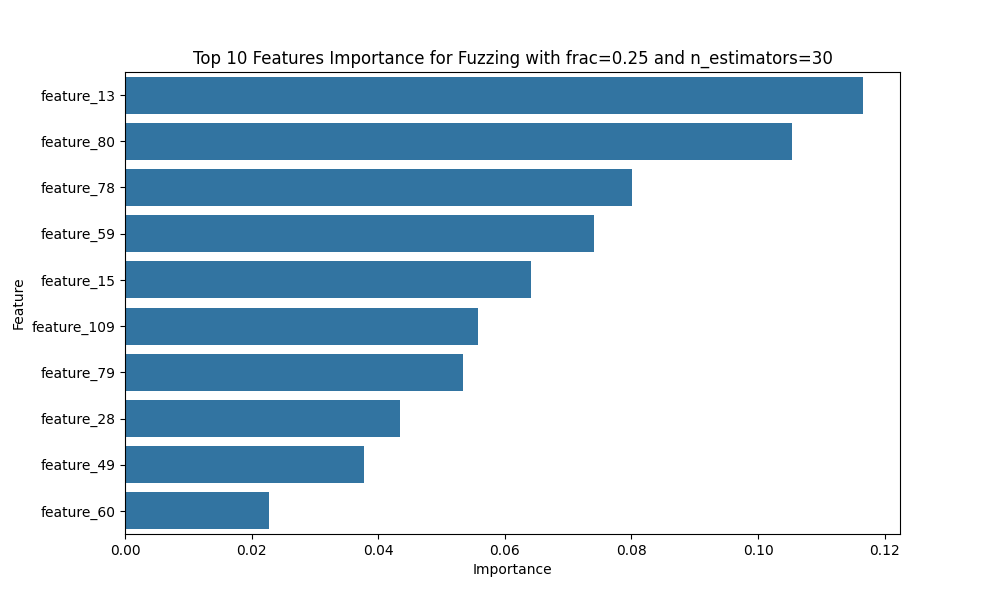

Source data for this figure (header and first rows):
Feature, Importance
feature_13, 0.1166
feature_80, 0.1054
feature_78, 0.08013
feature_59, 0.07401
feature_15, 0.0641
feature_109, 0.05581
feature_79, 0.05332
feature_28, 0.04347
feature_49, 0.03769
feature_60, 0.0228
feature_27, 0.02209
feature_29, 0.02206
feature_8, 0.02199
feature_30, 0.01892
feature_63, 0.01833
feature_12, 0.01548
feature_61, 0.01432
feature_14, 0.01397
feature_54, 0.01347
feature_56, 0.01345
feature_62, 0.01312
feature_110, 0.01292
feature_112, 0.01176
feature_9, 0.01154
feature_113, 0.01152
feature_53, 0.01134
feature_24, 0.01018
feature_11, 0.009991
feature_55, 0.00992
feature_47, 0.009498
feature_6, 0.00918
feature_42, 0.00907
feature_111, 0.006324
feature_64, 0.006277
feature_76, 0.004791
feature_65, 0.004691
feature_26, 0.002036
feature_52, 0.001615
feature_75, 0.001482
feature_77, 0.001363
feature_41, 0.001188
feature_34, 0.0008837
feature_104, 0.0008579
feature_1, 0.0008338
feature_16, 0.0008075
feature_20, 0.0007534
feature_102, 0.0007383
feature_22, 0.0006598
feature_25, 0.0006224
feature_58, 0.0006178
feature_33, 0.0006108
feature_106, 0.0005592
feature_105, 0.0005431
feature_10, 0.0005034
feature_103, 0.0004458
feature_57, 0.0004435
feature_66, 0.0002556
feature_74, 0.0001863
feature_7, 0.0001856
feature_45, 0.0001838
... 55 more rows
